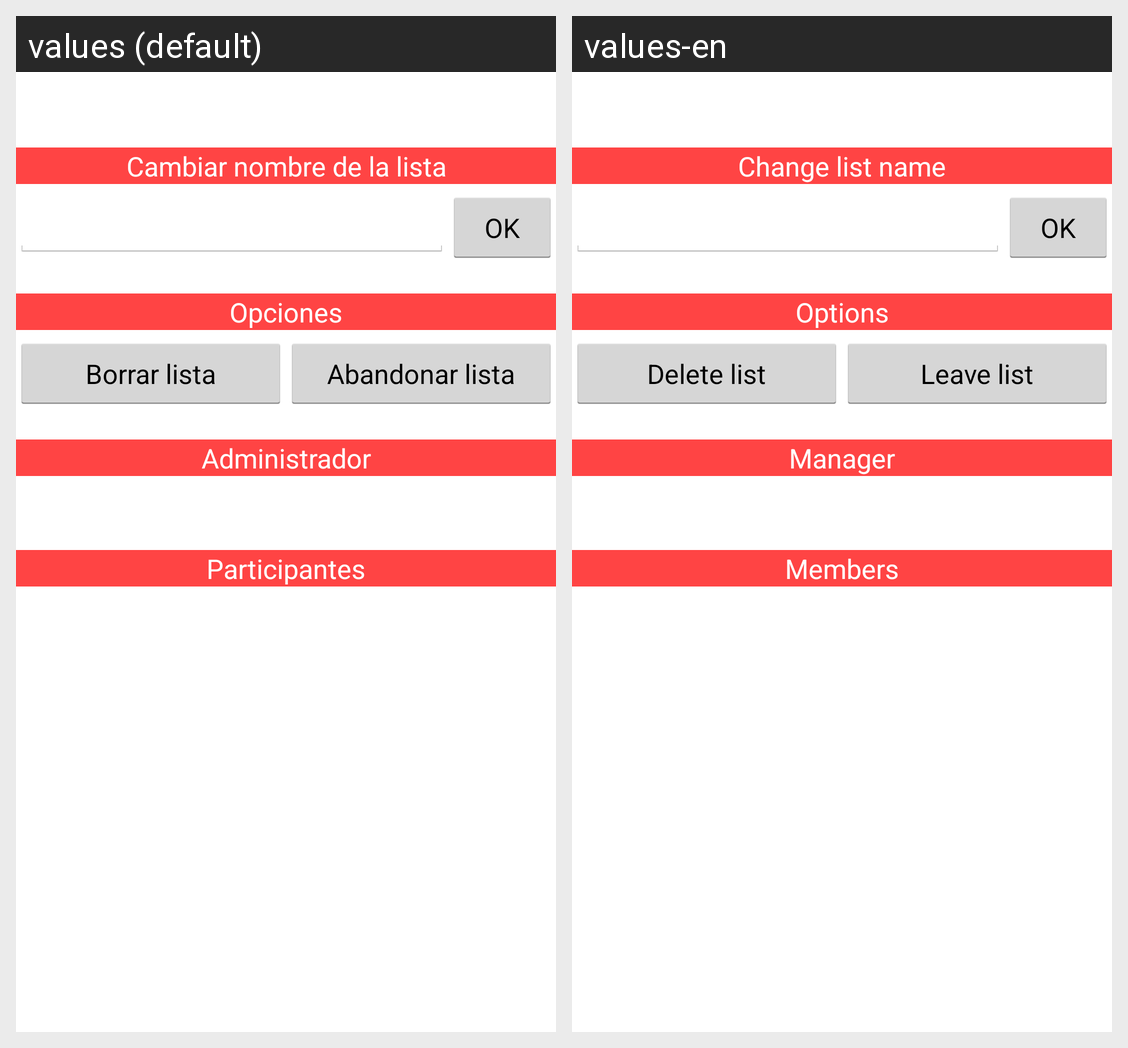

Here is an Android app screen in its default locale and in the app's own translations. Write out the translated-string differences for the strings that appear on this screen.
Android screen res/layout/activity_info_lista.xml rendered under 2 locales, left to right: values (default), values-en. Device: Nexus 5 (rendered at 1080×1920; each locale shown at half size, 540×960, under a caption strip naming it); theme MyCustomTheme.
Strings drawn on this screen, with the default value and each locale's value (text and hints the layout hard-codes, and strings that could not be matched under every locale, appear in the picture but are not listed):

cambiar_nombre_de_la_lista
  values: Cambiar nombre de la lista
  values-en: Change list name

opciones
  values: Opciones
  values-en: Options

borrar_lista
  values: Borrar lista
  values-en: Delete list

abandonar_lista
  values: Abandonar lista
  values-en: Leave list

administrador
  values: Administrador
  values-en: Manager

participantes
  values: Participantes
  values-en: Members
